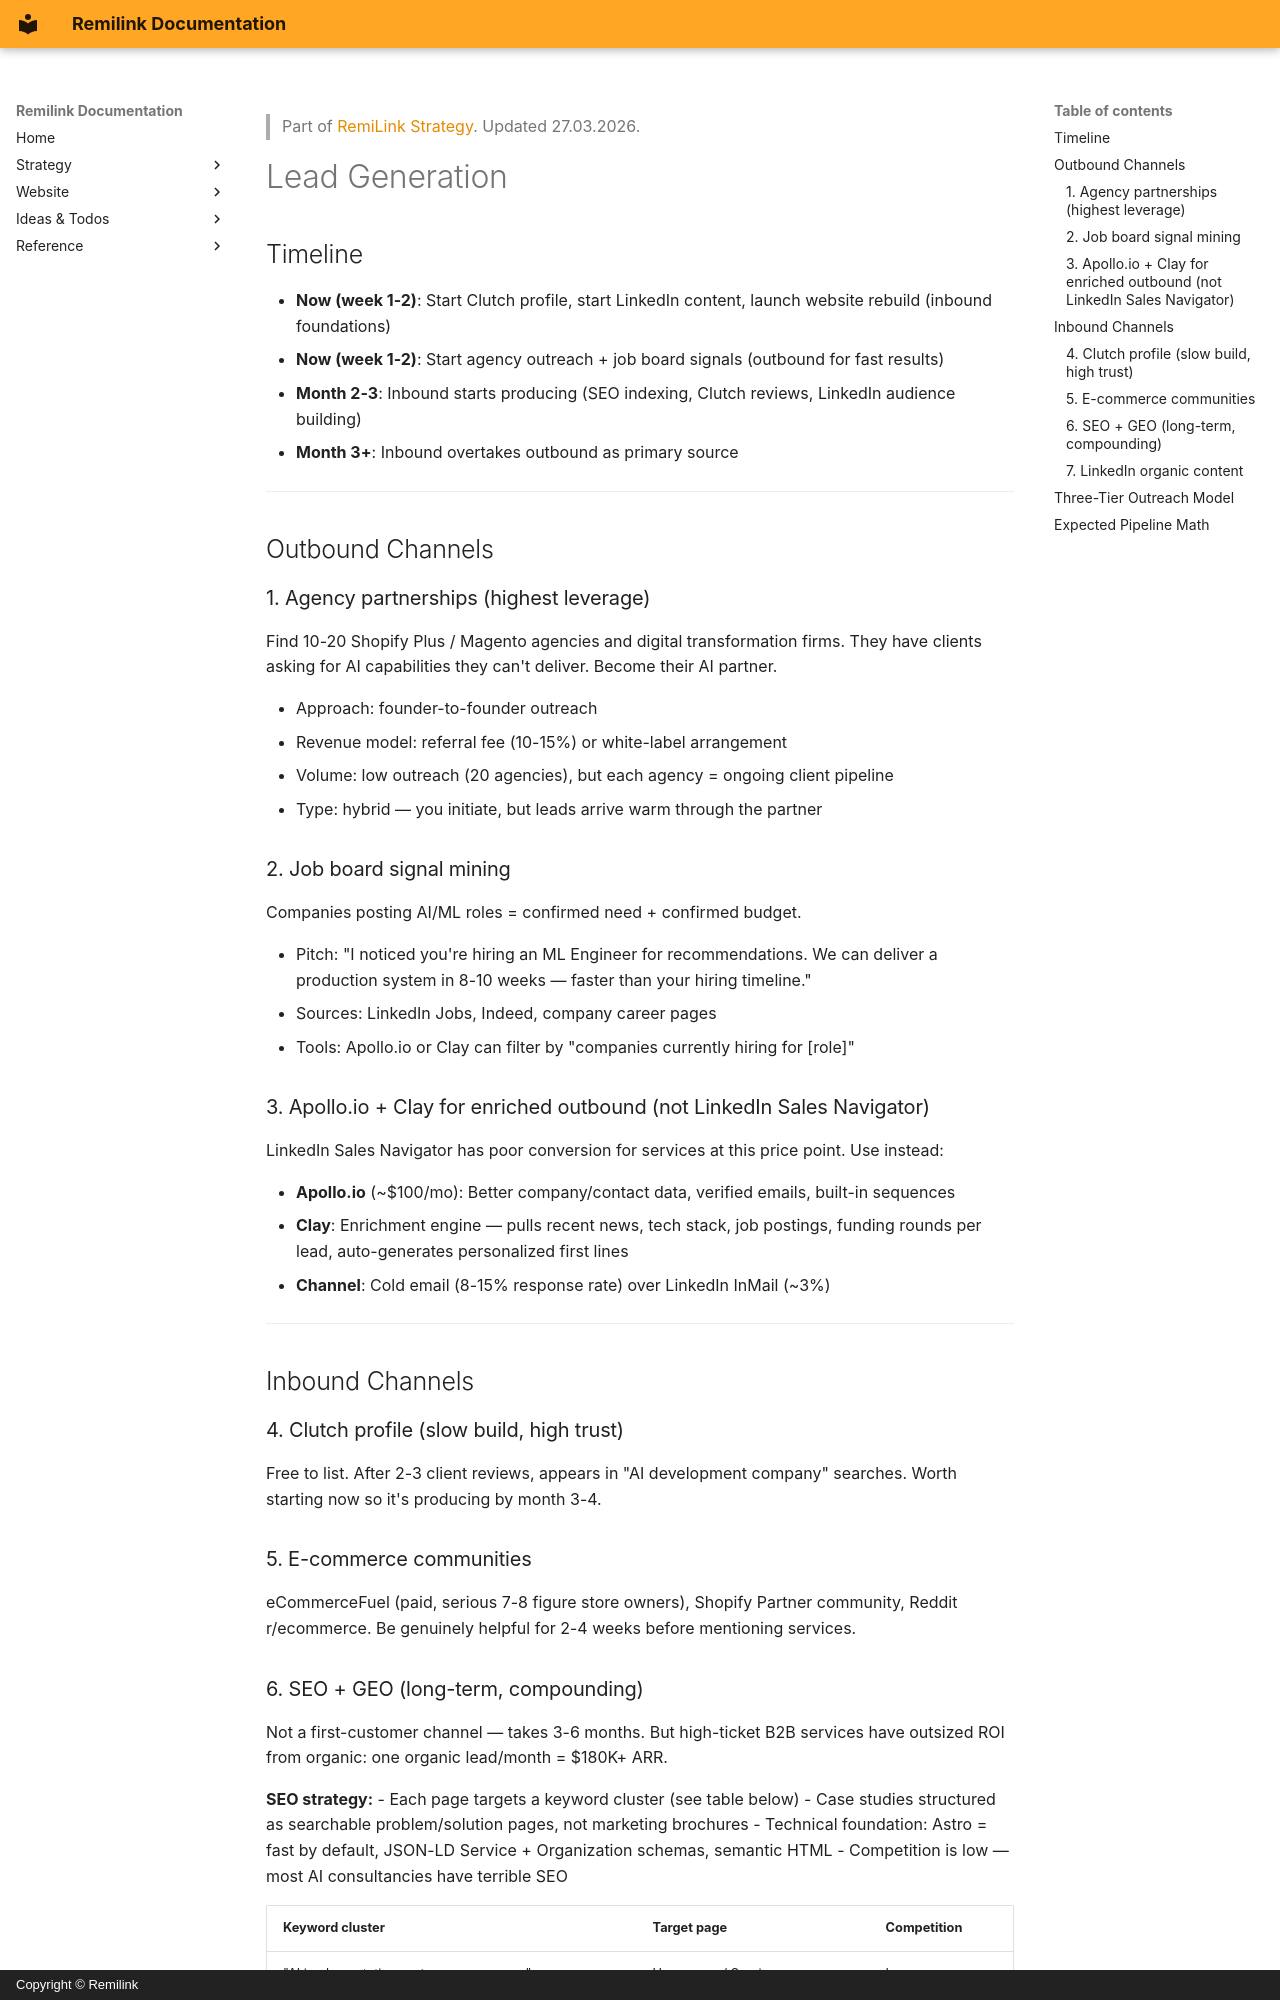

repository: fearless-lark/fearless-lark.github.io · page: strategy/leadgen/index.html · generator: mkdocs · copyright: Copyright © Remilink

> Part of [RemiLink Strategy](../index.md). Updated 27.03.2026.

# Lead Generation

## Timeline

- **Now (week 1-2)**: Start Clutch profile, start LinkedIn content, launch website rebuild (inbound foundations)
- **Now (week 1-2)**: Start agency outreach + job board signals (outbound for fast results)
- **Month 2-3**: Inbound starts producing (SEO indexing, Clutch reviews, LinkedIn audience building)
- **Month 3+**: Inbound overtakes outbound as primary source

---

## Outbound Channels

### 1. Agency partnerships (highest leverage)

Find 10-20 Shopify Plus / Magento agencies and digital transformation firms. They have clients asking for AI capabilities they can't deliver. Become their AI partner.

- Approach: founder-to-founder outreach
- Revenue model: referral fee (10-15%) or white-label arrangement
- Volume: low outreach (20 agencies), but each agency = ongoing client pipeline
- Type: hybrid — you initiate, but leads arrive warm through the partner

### 2. Job board signal mining

Companies posting AI/ML roles = confirmed need + confirmed budget.

- Pitch: "I noticed you're hiring an ML Engineer for recommendations. We can deliver a production system in 8-10 weeks — faster than your hiring timeline."
- Sources: LinkedIn Jobs, Indeed, company career pages
- Tools: Apollo.io or Clay can filter by "companies currently hiring for [role]"

### 3. Apollo.io + Clay for enriched outbound (not LinkedIn Sales Navigator)

LinkedIn Sales Navigator has poor conversion for services at this price point. Use instead:

- **Apollo.io** (~$100/mo): Better company/contact data, verified emails, built-in sequences
- **Clay**: Enrichment engine — pulls recent news, tech stack, job postings, funding rounds per lead, auto-generates personalized first lines
- **Channel**: Cold email (8-15% response rate) over LinkedIn InMail (~3%)

---

## Inbound Channels

### 4. Clutch profile (slow build, high trust)

Free to list. After 2-3 client reviews, appears in "AI development company" searches. Worth starting now so it's producing by month 3-4.

### 5. E-commerce communities

eCommerceFuel (paid, serious 7-8 figure store owners), Shopify Partner community, Reddit r/ecommerce. Be genuinely helpful for 2-4 weeks before mentioning services.
